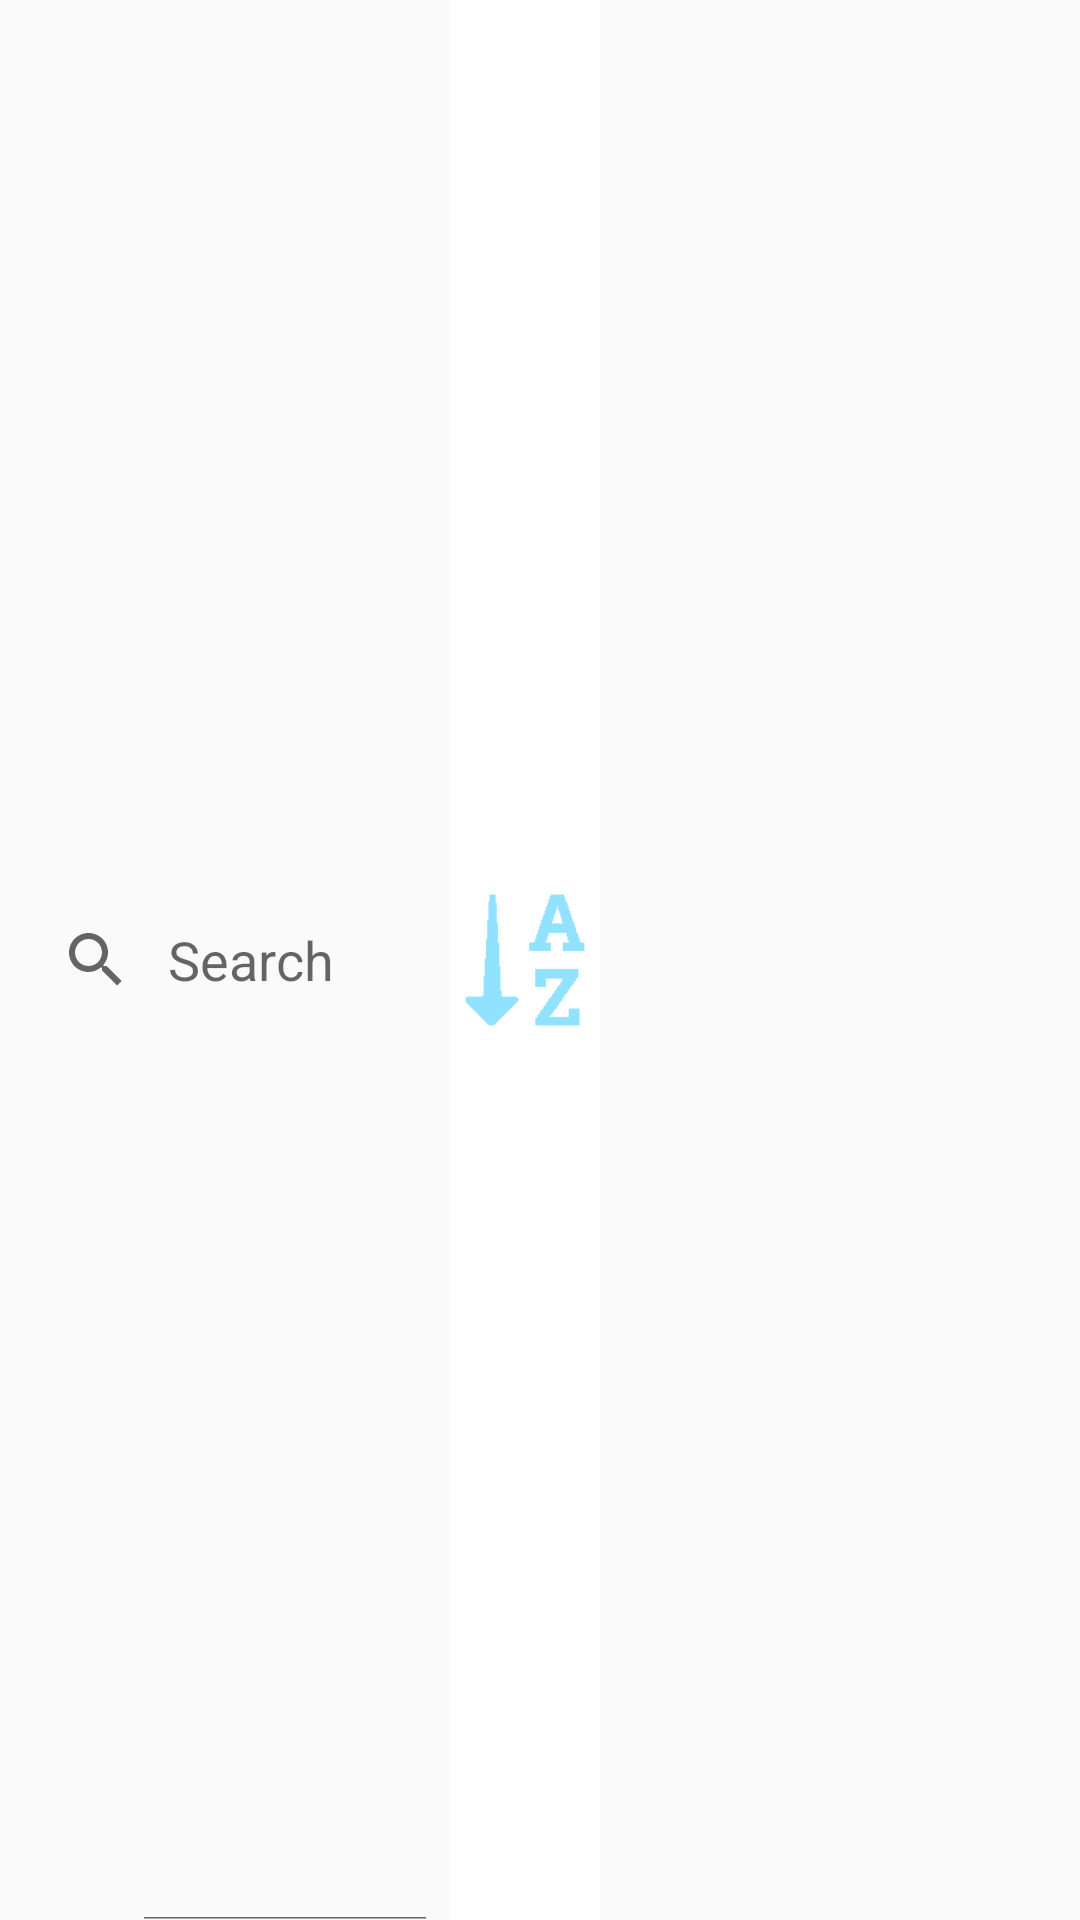

The Android layout XML behind this screen, and the referenced resources:
<!-- AndroidManifest.xml: application theme AppTheme -->
<!-- res/layout/action_bar_view.xml -->
<?xml version="1.0" encoding="utf-8"?>
<RelativeLayout xmlns:android="http://schemas.android.com/apk/res/android"
    android:layout_width="wrap_content"
    android:layout_height="wrap_content"
    android:focusable="true"
    android:layout_gravity="center"
    >
    
    <SearchView
        android:id="@+id/actionSearch"
        android:layout_width="150dp"
        android:layout_height="match_parent"
        android:gravity="center"
        android:iconifiedByDefault="false"
        android:queryHint="@string/search"
        >

    </SearchView>

    <ImageButton
        android:id="@+id/actionSort"
        android:layout_width="50dp"
        android:layout_height="match_parent"
        android:src="@drawable/img_sort_colored"
        android:layout_toEndOf="@id/actionSearch"
        android:background="@color/colorPrimary"
        android:paddingTop="10dp"
        android:paddingBottom="10dp"
        android:scaleType="fitCenter"
        />

</RelativeLayout>
<!-- resources referenced by this layout -->
<resources>
  <color name="colorPrimary">#ffffff</color>
  <!-- drawable img_sort_colored: png bitmap (drawable-xhdpi, 17956 bytes) -->
  <string name="search">Search</string>
  <style name="AppTheme" parent="@style/Theme.AppCompat.Light">
          <item name="colorPrimary">@color/colorPrimary</item>
          <item name="colorPrimaryDark">@color/colorPrimaryDark</item>
          <item name="colorAccent">@color/lightBlue</item>
      </style>
  <color name="colorPrimaryDark">#000000</color>
  <color name="lightBlue">#4cb1f4</color>
</resources>
